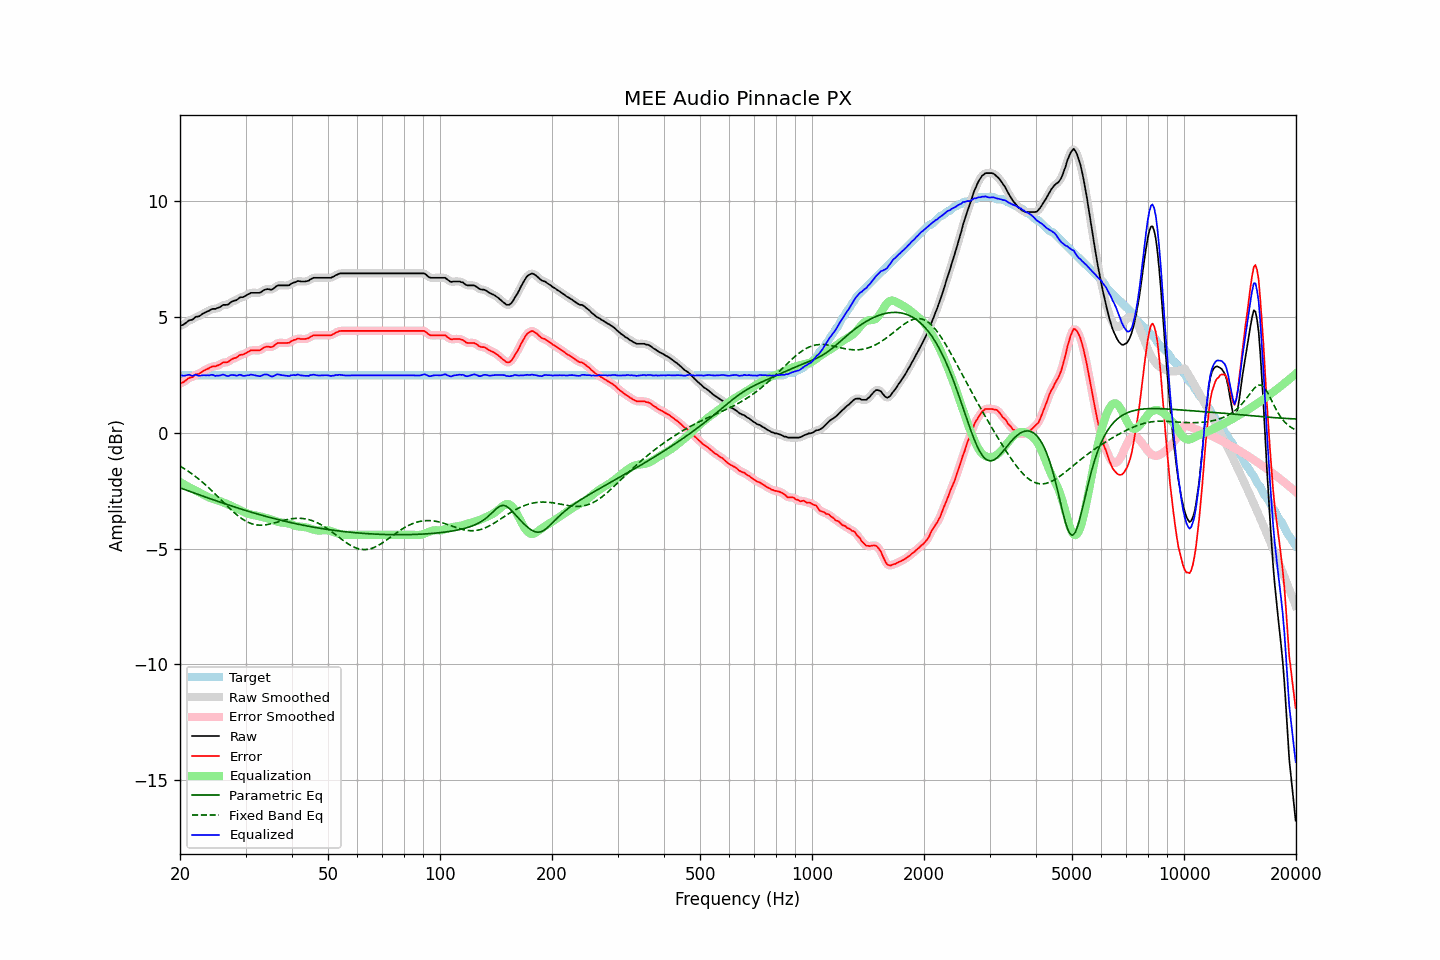

Data behind this chart, as committed beside it:
frequency, raw, error, smoothed, error_smoothed, equalization, parametric_eq, fixed_band_eq, equalized_raw, equalized_smoothed, target
20.00, 4.62, 2.13, 4.61, 2.13, -2.12, -2.38, -1.43, 2.50, 2.49, 2.48
20.20, 4.65, 2.16, 4.64, 2.16, -2.16, -2.40, -1.48, 2.48, 2.48, 2.48
20.40, 4.67, 2.18, 4.68, 2.19, -2.20, -2.43, -1.52, 2.46, 2.47, 2.48
20.61, 4.71, 2.23, 4.72, 2.23, -2.24, -2.45, -1.56, 2.47, 2.47, 2.48
20.81, 4.77, 2.28, 4.77, 2.29, -2.28, -2.48, -1.61, 2.48, 2.48, 2.48
21.02, 4.83, 2.34, 4.82, 2.34, -2.32, -2.50, -1.65, 2.50, 2.50, 2.48
21.23, 4.87, 2.38, 4.85, 2.37, -2.36, -2.53, -1.70, 2.50, 2.49, 2.48
21.44, 4.88, 2.39, 4.88, 2.40, -2.40, -2.55, -1.75, 2.48, 2.48, 2.48
21.66, 4.90, 2.41, 4.92, 2.43, -2.44, -2.58, -1.80, 2.46, 2.48, 2.48
21.87, 4.97, 2.48, 4.96, 2.47, -2.47, -2.60, -1.85, 2.49, 2.49, 2.48
22.09, 5.02, 2.53, 4.99, 2.51, -2.51, -2.63, -1.91, 2.51, 2.49, 2.48
22.31, 5.02, 2.53, 5.02, 2.54, -2.54, -2.65, -1.96, 2.48, 2.48, 2.48
22.54, 5.04, 2.55, 5.05, 2.57, -2.57, -2.68, -2.02, 2.46, 2.47, 2.48
22.76, 5.09, 2.60, 5.08, 2.60, -2.61, -2.70, -2.07, 2.47, 2.47, 2.48
22.99, 5.14, 2.65, 5.13, 2.65, -2.65, -2.73, -2.13, 2.49, 2.48, 2.48
23.22, 5.18, 2.69, 5.17, 2.69, -2.69, -2.75, -2.19, 2.49, 2.49, 2.48
23.45, 5.21, 2.72, 5.21, 2.72, -2.72, -2.78, -2.25, 2.48, 2.48, 2.48
23.69, 5.24, 2.76, 5.24, 2.76, -2.76, -2.80, -2.32, 2.49, 2.48, 2.48
23.92, 5.27, 2.78, 5.28, 2.79, -2.79, -2.83, -2.38, 2.48, 2.49, 2.48
24.16, 5.32, 2.83, 5.31, 2.83, -2.82, -2.85, -2.45, 2.50, 2.50, 2.48
24.40, 5.35, 2.86, 5.33, 2.85, -2.84, -2.88, -2.51, 2.50, 2.49, 2.48
24.65, 5.36, 2.87, 5.35, 2.87, -2.87, -2.90, -2.58, 2.49, 2.49, 2.48
24.89, 5.35, 2.86, 5.36, 2.88, -2.89, -2.92, -2.65, 2.46, 2.47, 2.48
25.14, 5.39, 2.90, 5.38, 2.89, -2.91, -2.95, -2.72, 2.47, 2.46, 2.48
25.39, 5.41, 2.92, 5.40, 2.92, -2.94, -2.97, -2.79, 2.47, 2.47, 2.48
25.65, 5.44, 2.95, 5.45, 2.96, -2.96, -3.00, -2.86, 2.48, 2.49, 2.48
25.91, 5.48, 3.00, 5.48, 3.00, -2.98, -3.02, -2.93, 2.50, 2.50, 2.48
26.16, 5.53, 3.04, 5.51, 3.03, -3.01, -3.04, -3.00, 2.52, 2.50, 2.48
26.43, 5.53, 3.04, 5.52, 3.04, -3.04, -3.07, -3.07, 2.49, 2.49, 2.48
26.69, 5.53, 3.04, 5.53, 3.05, -3.07, -3.09, -3.13, 2.46, 2.47, 2.48
26.96, 5.55, 3.06, 5.56, 3.07, -3.10, -3.11, -3.20, 2.45, 2.46, 2.48
27.23, 5.60, 3.12, 5.60, 3.12, -3.13, -3.14, -3.27, 2.48, 2.47, 2.48
27.50, 5.66, 3.17, 5.65, 3.16, -3.16, -3.16, -3.34, 2.50, 2.49, 2.48
27.77, 5.69, 3.20, 5.68, 3.20, -3.19, -3.18, -3.40, 2.50, 2.49, 2.48
28.05, 5.72, 3.23, 5.71, 3.23, -3.23, -3.20, -3.46, 2.49, 2.48, 2.48
28.33, 5.73, 3.24, 5.74, 3.26, -3.26, -3.23, -3.52, 2.47, 2.48, 2.48
28.62, 5.77, 3.29, 5.78, 3.30, -3.29, -3.25, -3.58, 2.48, 2.49, 2.48
28.90, 5.84, 3.35, 5.82, 3.33, -3.33, -3.27, -3.63, 2.51, 2.49, 2.48
29.19, 5.86, 3.37, 5.85, 3.36, -3.36, -3.29, -3.68, 2.50, 2.49, 2.48
29.48, 5.86, 3.37, 5.87, 3.38, -3.39, -3.31, -3.73, 2.46, 2.48, 2.48
29.78, 5.89, 3.40, 5.89, 3.41, -3.42, -3.34, -3.78, 2.46, 2.47, 2.48
30.08, 5.92, 3.44, 5.92, 3.44, -3.46, -3.36, -3.82, 2.47, 2.47, 2.48
30.38, 5.97, 3.49, 5.97, 3.48, -3.49, -3.38, -3.85, 2.49, 2.48, 2.48
30.68, 6.00, 3.51, 6.01, 3.52, -3.51, -3.40, -3.88, 2.49, 2.50, 2.48
30.99, 6.04, 3.56, 6.03, 3.55, -3.53, -3.42, -3.91, 2.52, 2.51, 2.48
31.30, 6.05, 3.56, 6.04, 3.56, -3.54, -3.44, -3.93, 2.51, 2.50, 2.48
31.61, 6.05, 3.56, 6.05, 3.57, -3.55, -3.46, -3.95, 2.49, 2.50, 2.48
31.93, 6.05, 3.56, 6.04, 3.56, -3.57, -3.48, -3.97, 2.48, 2.48, 2.48
32.24, 6.05, 3.56, 6.04, 3.56, -3.58, -3.50, -3.98, 2.47, 2.46, 2.48
32.57, 6.05, 3.56, 6.05, 3.56, -3.60, -3.52, -3.98, 2.45, 2.45, 2.48
32.89, 6.06, 3.57, 6.07, 3.59, -3.61, -3.54, -3.99, 2.44, 2.46, 2.48
33.22, 6.11, 3.62, 6.10, 3.62, -3.63, -3.56, -3.99, 2.48, 2.48, 2.48
33.55, 6.16, 3.67, 6.15, 3.67, -3.65, -3.58, -3.98, 2.51, 2.50, 2.48
33.89, 6.19, 3.70, 6.19, 3.70, -3.66, -3.60, -3.97, 2.52, 2.52, 2.48
34.23, 6.21, 3.72, 6.20, 3.72, -3.68, -3.62, -3.96, 2.52, 2.52, 2.48
34.57, 6.21, 3.72, 6.20, 3.71, -3.71, -3.64, -3.95, 2.50, 2.49, 2.48
34.92, 6.19, 3.70, 6.19, 3.71, -3.73, -3.66, -3.94, 2.45, 2.46, 2.48
35.27, 6.19, 3.70, 6.19, 3.71, -3.75, -3.68, -3.92, 2.43, 2.44, 2.48
35.62, 6.22, 3.73, 6.22, 3.74, -3.78, -3.69, -3.90, 2.44, 2.45, 2.48
35.97, 6.28, 3.79, 6.28, 3.79, -3.80, -3.71, -3.88, 2.48, 2.48, 2.48
... 635 more rows
